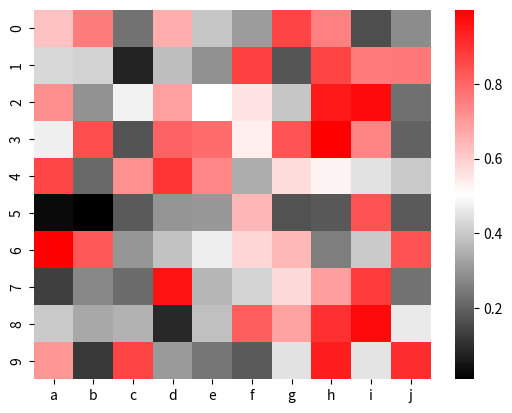

Write the Python code that produced this figure.
#-------------------------------------------------------------------------------
# Name:        module1
# Author:      algor
#-------------------------------------------------------------------------------
# https://www.python-graph-gallery.com/heatmap/
# 3월 24일 금요일 오전

import seaborn as sns
import matplotlib.pyplot as plt
import pandas as pd
import numpy as np

from  matplotlib.colors import LinearSegmentedColormap
mymap=LinearSegmentedColormap.from_list('kr',["k", "w", "r"], N=256)

# Create a dataset
df = pd.DataFrame(np.random.random((10,10)), columns=["a","b","c","d","e","f","g","h","i","j"])

# plot using a color palette
sns.heatmap(df, cmap=mymap)
plt.show()

##sns.heatmap(df, cmap="Blues")
##plt.show()
##
##sns.heatmap(df, cmap="BuPu")
##plt.show()
##
##sns.heatmap(df, cmap="Greens")
##plt.show()